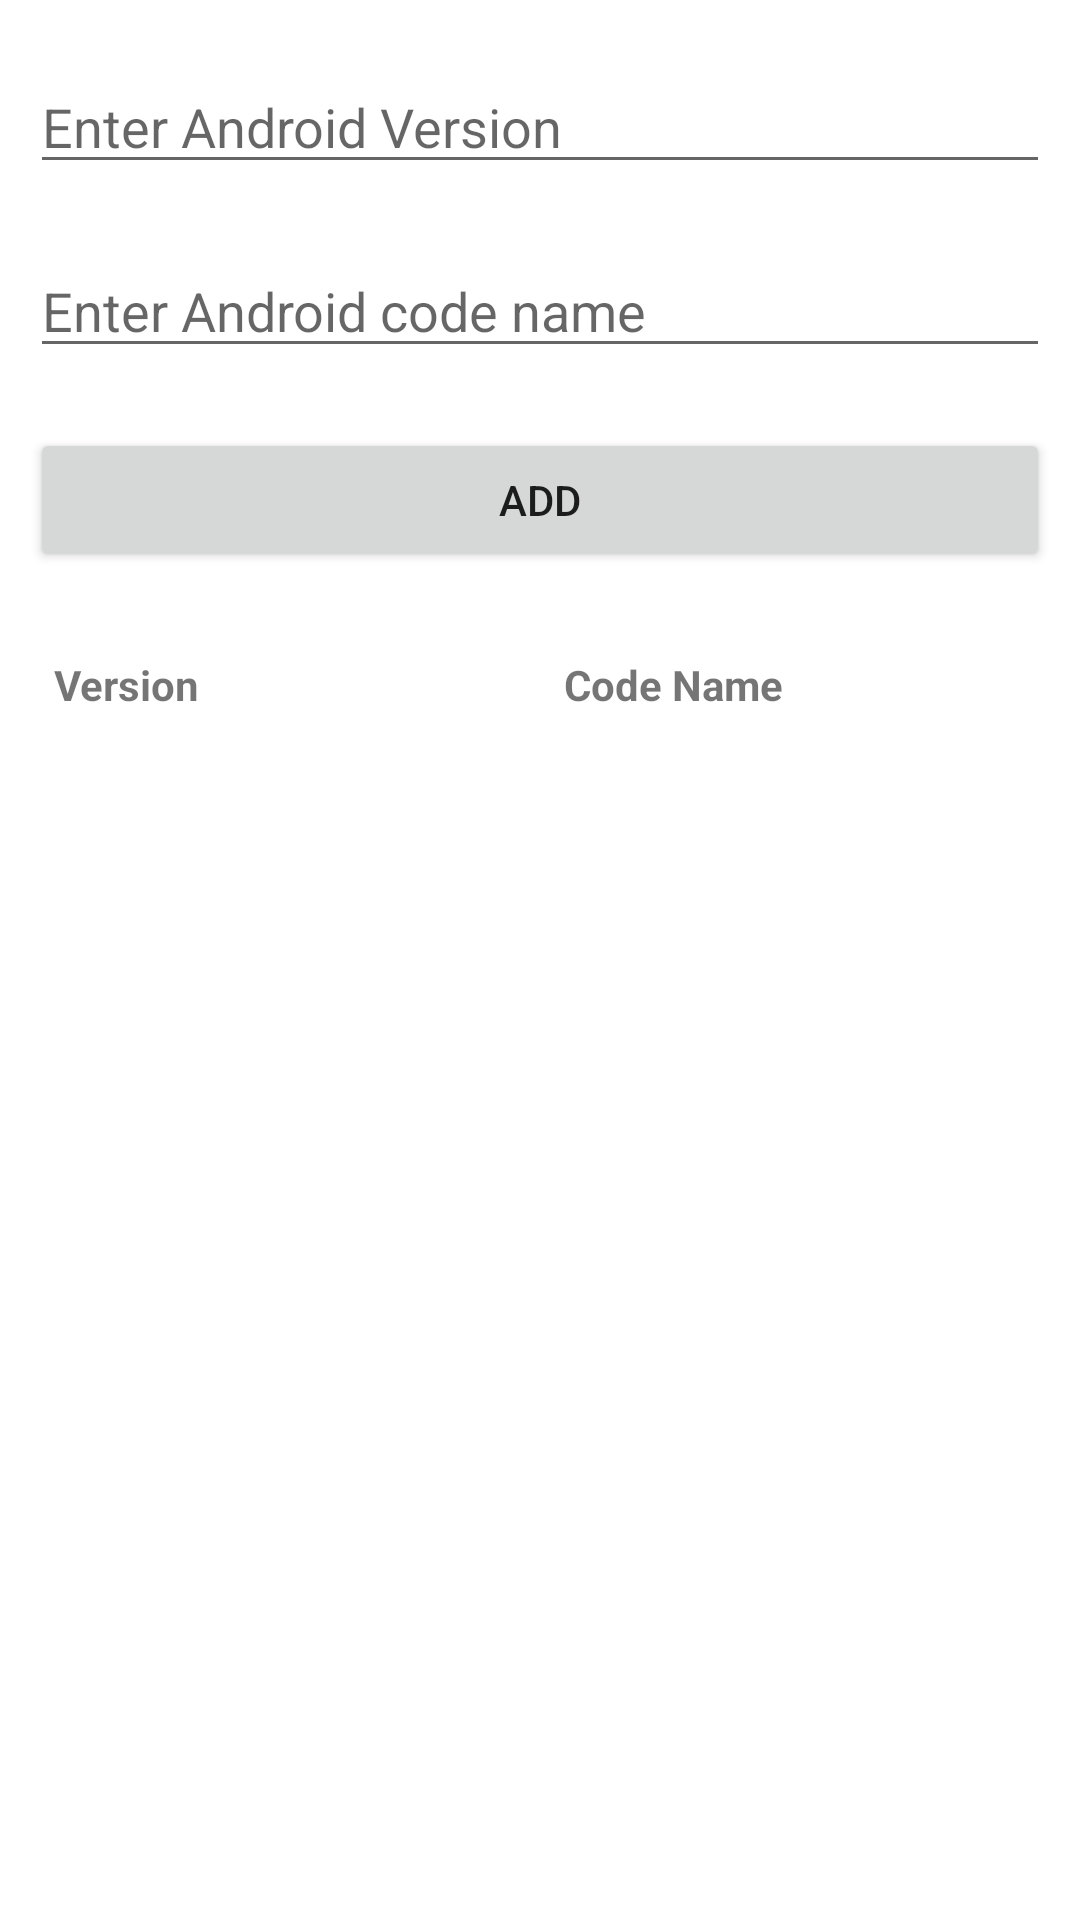

Android layout source for this screen:
<!-- AndroidManifest.xml: application theme Theme.Assignment3Lesson4 -->
<!-- res/layout/activity_main.xml -->
<?xml version="1.0" encoding="utf-8"?>
<androidx.constraintlayout.widget.ConstraintLayout xmlns:android="http://schemas.android.com/apk/res/android"
    xmlns:app="http://schemas.android.com/apk/res-auto"
    xmlns:tools="http://schemas.android.com/tools"
    android:layout_width="match_parent"
    android:layout_height="match_parent"
    tools:context=".MainActivity">

    <androidx.appcompat.widget.AppCompatEditText
        android:id="@+id/androidVersion"
        android:layout_width="0dp"
        android:layout_height="wrap_content"
        android:layout_marginHorizontal="10dp"
        android:layout_marginTop="20dp"
        android:hint="@string/enter_android_version"
        app:layout_constraintEnd_toEndOf="parent"
        app:layout_constraintStart_toStartOf="parent"
        app:layout_constraintTop_toTopOf="parent" />

    <androidx.appcompat.widget.AppCompatEditText
        android:id="@+id/androidVersionCode"
        android:layout_width="0dp"
        android:layout_height="wrap_content"
        android:layout_marginTop="20dp"
        android:hint="@string/enter_android_code_name"
        app:layout_constraintEnd_toEndOf="@+id/androidVersion"
        app:layout_constraintStart_toStartOf="@+id/androidVersion"
        app:layout_constraintTop_toBottomOf="@+id/androidVersion" />

    <androidx.appcompat.widget.AppCompatButton
        android:id="@+id/addBtn"
        android:layout_width="0dp"
        android:layout_height="wrap_content"
        android:layout_marginTop="20dp"
        android:text="@string/btn_add_text"
        app:layout_constraintEnd_toEndOf="@+id/androidVersionCode"
        app:layout_constraintStart_toStartOf="@+id/androidVersionCode"
        app:layout_constraintTop_toBottomOf="@+id/androidVersionCode" />

    <TableLayout
        android:id="@+id/tableRow"
        android:layout_width="0dp"
        android:layout_height="0dp"
        android:layout_marginTop="20dp"
        app:layout_constraintBottom_toBottomOf="parent"
        app:layout_constraintEnd_toEndOf="@+id/addBtn"
        app:layout_constraintStart_toStartOf="@+id/addBtn"
        app:layout_constraintTop_toBottomOf="@+id/addBtn">

        <TableRow>

            <TextView
                android:layout_width="0dp"
                android:layout_weight="1"
                android:padding="8dp"
                android:text="@string/version"
                android:textStyle="bold" />

            <TextView
                android:layout_width="0dp"
                android:layout_weight="1"
                android:padding="8dp"
                android:text="@string/code_name"
                android:textStyle="bold" />
        </TableRow>
    </TableLayout>

</androidx.constraintlayout.widget.ConstraintLayout>
<!-- resources referenced by this layout -->
<resources>
  <string name="btn_add_text">Add</string>
  <string name="code_name">Code Name</string>
  <string name="enter_android_code_name">Enter Android code name</string>
  <string name="enter_android_version">Enter Android Version</string>
  <string name="version">Version</string>
  <style name="Theme.Assignment3Lesson4" parent="Theme.MaterialComponents.DayNight.DarkActionBar">
          
          <item name="colorPrimary">@color/purple_500</item>
          <item name="colorPrimaryVariant">@color/purple_700</item>
          <item name="colorOnPrimary">@color/white</item>
          
          <item name="colorSecondary">@color/teal_200</item>
          <item name="colorSecondaryVariant">@color/teal_700</item>
          <item name="colorOnSecondary">@color/black</item>
          
          <item name="android:statusBarColor">?attr/colorPrimaryVariant</item>
          
      </style>
  <!-- not gathered from this repository: default colours our renderer supplied (Android Studio template values) -->
  <color name="purple_500">#FF6200EE</color>
  <color name="purple_700">#FF3700B3</color>
  <color name="teal_200">#FF03DAC5</color>
  <color name="teal_700">#FF018786</color>
  <color name="black">#FF000000</color>
  <color name="white">#FFFFFFFF</color>
</resources>
